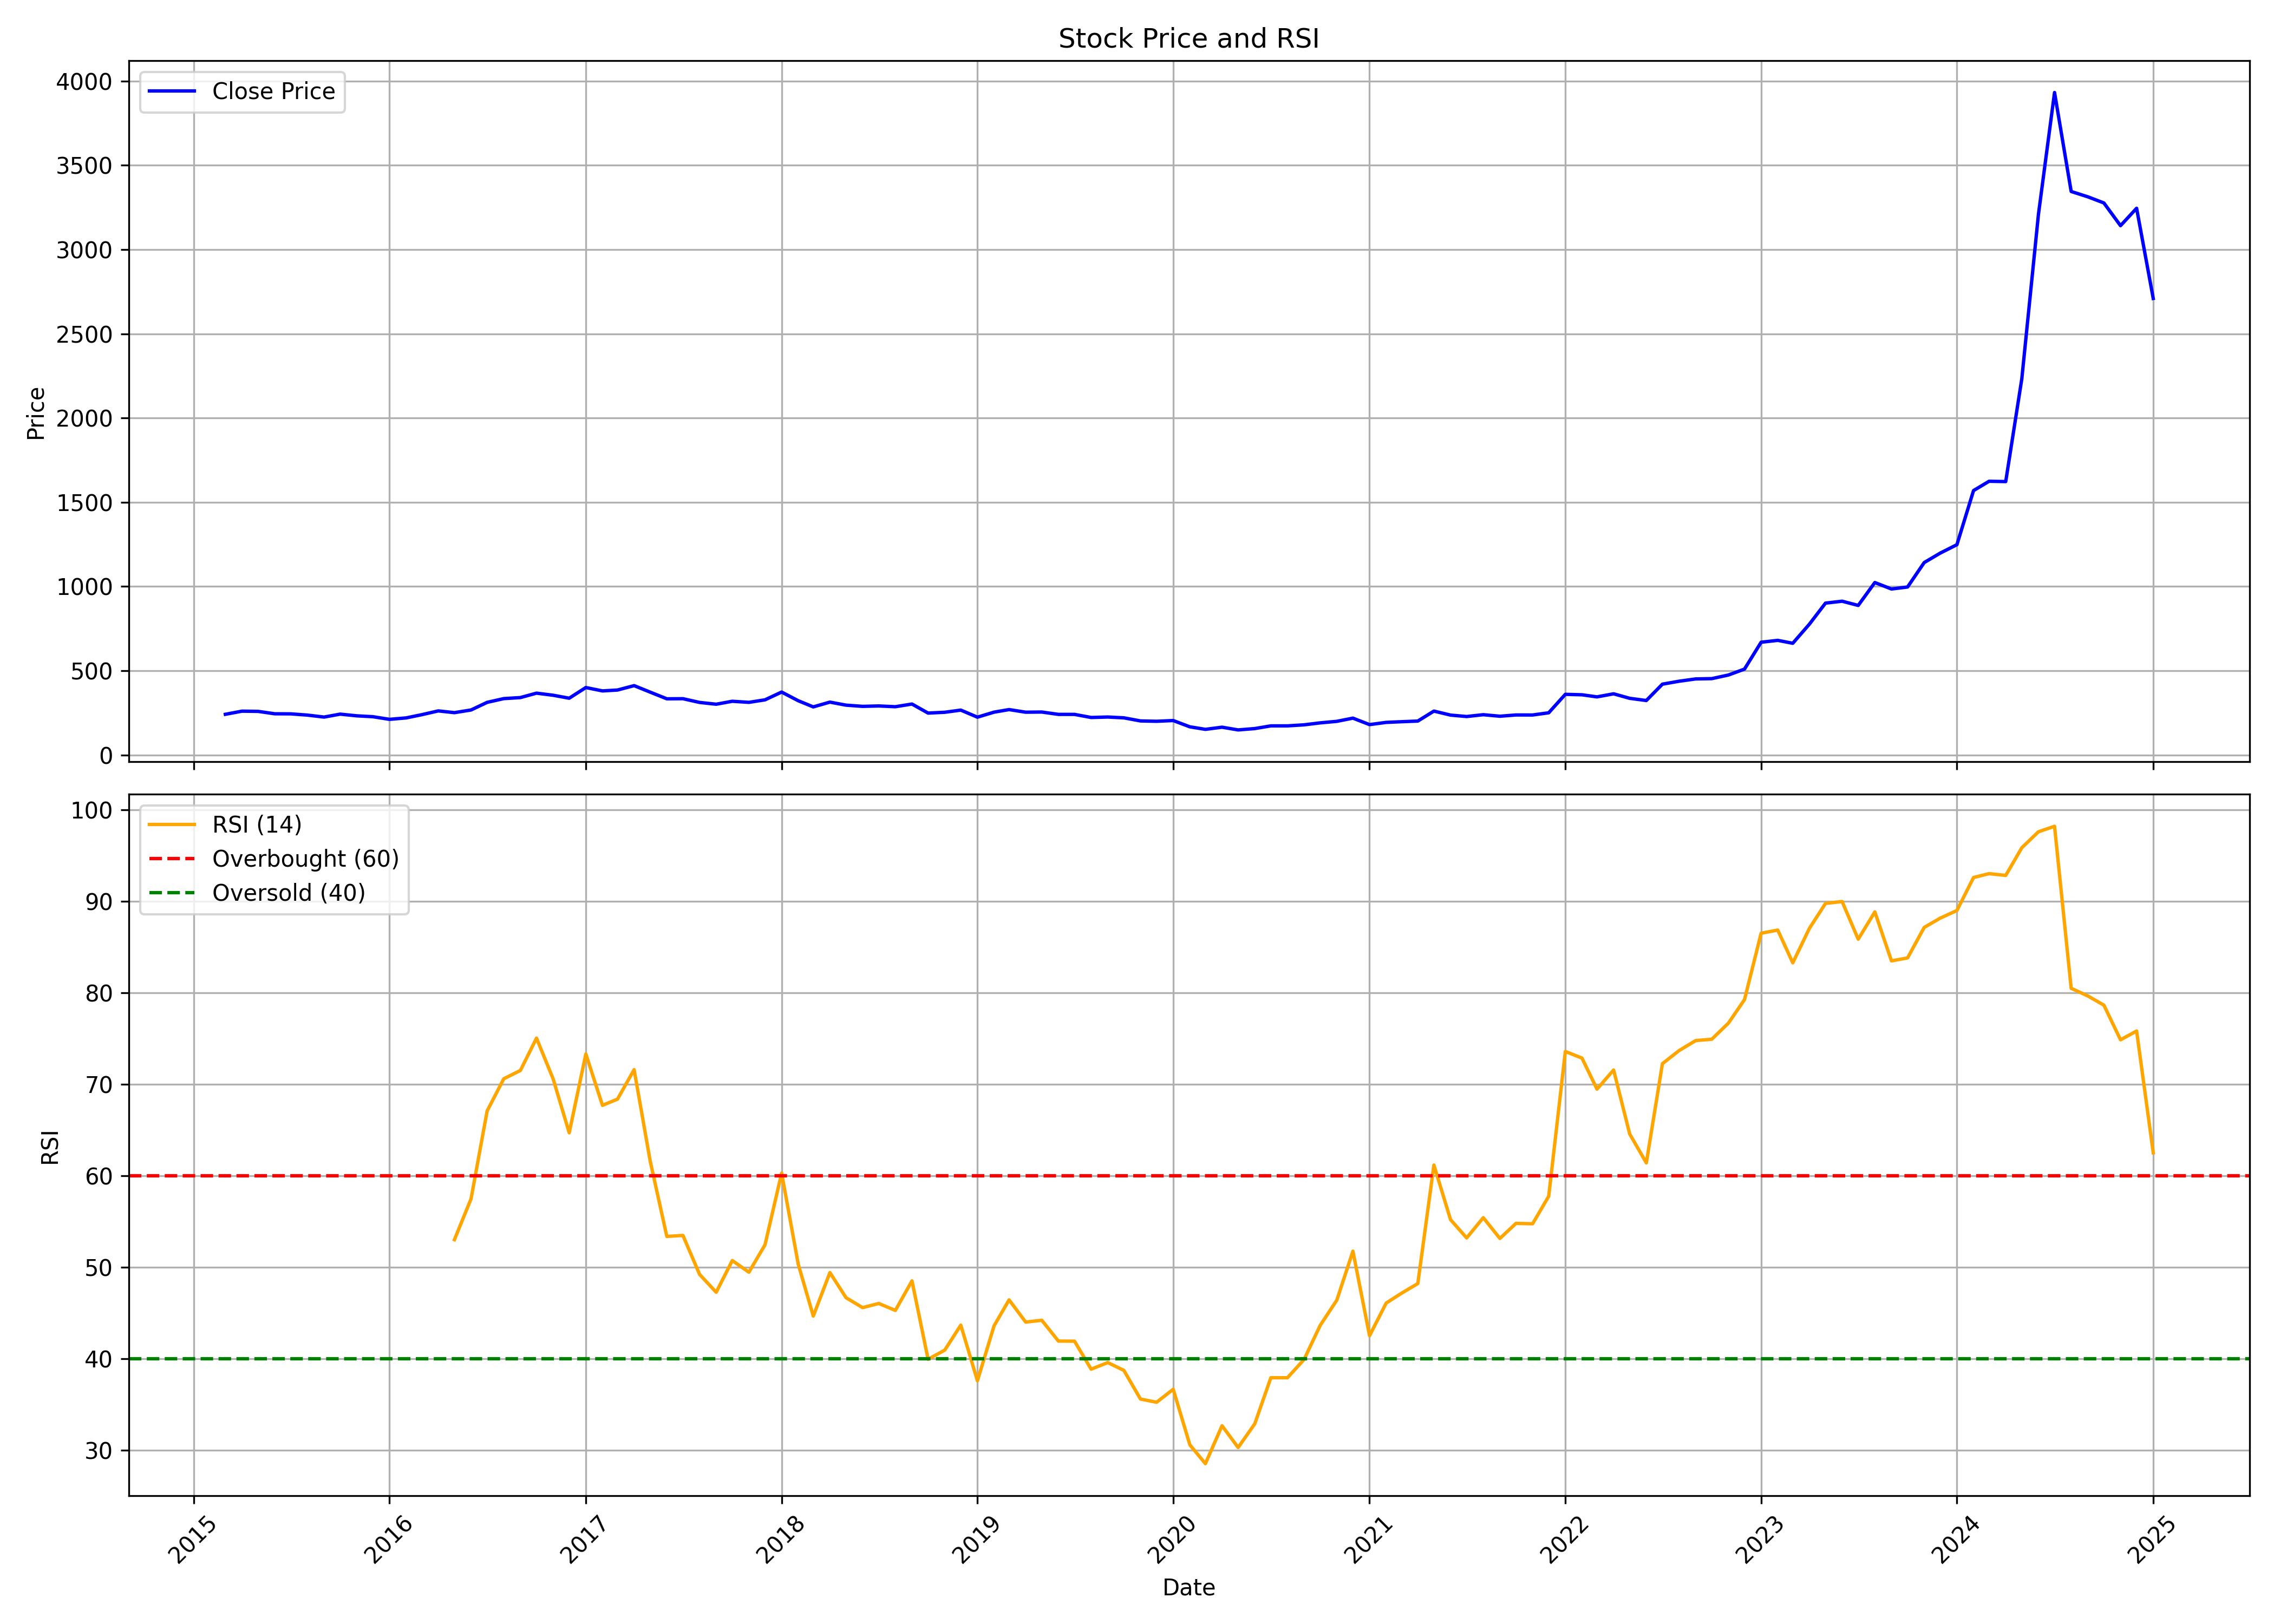

The table this chart was drawn from, first rows:
, Unnamed: 0.1, Unnamed: 0, date, symbol, open, high, low, close, volume, rsi
0, 0, 0, 2015-03-01, GRPLTD, 281.3, 295, 240.9, 241.1, 12156, 
1, 1, 1, 2015-04-01, GRPLTD, 245.1, 316.5, 239.7, 259.8, 16988, 
2, 2, 2, 2015-05-01, GRPLTD, 259.8, 269.9, 224.6, 258.5, 6580, 
3, 3, 3, 2015-06-01, GRPLTD, 259.1, 264.5, 229.1, 244.2, 11376, 
4, 4, 4, 2015-07-01, GRPLTD, 246.8, 287.7, 227.9, 243.7, 14920, 
5, 5, 5, 2015-08-01, GRPLTD, 252.6, 322.1, 226.8, 236.4, 190456, 
6, 6, 6, 2015-09-01, GRPLTD, 229.3, 247.1, 218.9, 224.7, 20420, 
7, 7, 7, 2015-10-01, GRPLTD, 220.1, 258.8, 210.4, 242.1, 61924, 
8, 8, 8, 2015-11-01, GRPLTD, 229.9, 257.8, 204.1, 232.1, 31656, 
9, 9, 9, 2015-12-01, GRPLTD, 233.3, 257.9, 226.8, 226.9, 53260, 
10, 10, 10, 2016-01-01, GRPLTD, 225.6, 250.2, 207.2, 211.2, 49844, 
11, 11, 11, 2016-02-01, GRPLTD, 207.7, 249.5, 205.7, 219.7, 27648, 
12, 12, 12, 2016-03-01, GRPLTD, 221.6, 260, 216.8, 238.8, 20084, 
13, 13, 13, 2016-04-01, GRPLTD, 238.8, 268.6, 238.8, 261.3, 24944, 
14, 14, 14, 2016-05-01, GRPLTD, 269.6, 280.5, 243.5, 250.9, 32800, 53.02
15, 15, 15, 2016-06-01, GRPLTD, 244.9, 286.5, 224.6, 266.8, 12980, 57.48
16, 16, 16, 2016-07-01, GRPLTD, 265.3, 314.7, 259.8, 312.1, 84704, 67.09
17, 17, 17, 2016-08-01, GRPLTD, 310.4, 347.6, 290.8, 334.3, 45216, 70.6
18, 18, 18, 2016-09-01, GRPLTD, 334.3, 362, 302.8, 340.4, 24172, 71.51
19, 19, 19, 2016-10-01, GRPLTD, 342.6, 404, 342.6, 366.7, 23308, 75.05
20, 20, 20, 2016-11-01, GRPLTD, 369.1, 396.8, 324.6, 354.3, 17356, 70.59
21, 21, 21, 2016-12-01, GRPLTD, 360.4, 371.5, 287.4, 336.6, 13268, 64.7
22, 22, 22, 2017-01-01, GRPLTD, 332.5, 436.2, 327.5, 400, 58176, 73.31
23, 23, 23, 2017-02-01, GRPLTD, 404, 420.6, 355.9, 380, 33584, 67.7
24, 24, 24, 2017-03-01, GRPLTD, 380, 413.8, 372.7, 385.2, 47660, 68.38
25, 25, 25, 2017-04-01, GRPLTD, 391.9, 432.8, 377.5, 411.3, 38536, 71.6
26, 26, 26, 2017-05-01, GRPLTD, 411.3, 433.5, 363.6, 372.7, 23688, 61.59
27, 27, 27, 2017-06-01, GRPLTD, 372.7, 378.2, 322.2, 333.1, 31368, 53.37
28, 28, 28, 2017-07-01, GRPLTD, 332.4, 391, 324.6, 333.8, 55012, 53.48
29, 29, 29, 2017-08-01, GRPLTD, 333, 349.5, 306.6, 311.6, 36204, 49.22
30, 30, 30, 2017-09-01, GRPLTD, 319.7, 323.4, 281.5, 300.9, 22856, 47.27
31, 31, 31, 2017-10-01, GRPLTD, 300.9, 335.3, 284.6, 318.5, 23128, 50.74
32, 32, 32, 2017-11-01, GRPLTD, 321.9, 343, 308.8, 312.1, 28772, 49.46
33, 33, 33, 2017-12-01, GRPLTD, 319.7, 346.6, 305.5, 327, 34140, 52.45
34, 34, 34, 2018-01-01, GRPLTD, 335.2, 436, 333.3, 373.1, 445952, 60.29
35, 35, 35, 2018-02-01, GRPLTD, 375.4, 387, 301.6, 321.7, 89804, 50.33
36, 36, 36, 2018-03-01, GRPLTD, 317.9, 330.4, 268.9, 285.1, 129764, 44.66
37, 37, 37, 2018-04-01, GRPLTD, 288, 329.4, 288, 313.5, 88908, 49.42
38, 38, 38, 2018-05-01, GRPLTD, 313.5, 317.6, 279.2, 295.5, 58260, 46.68
39, 39, 39, 2018-06-01, GRPLTD, 291.6, 309.7, 273.2, 288.2, 20868, 45.59
40, 40, 40, 2018-07-01, GRPLTD, 281.1, 302.5, 275, 290.7, 15868, 46.04
41, 41, 41, 2018-08-01, GRPLTD, 290.7, 303.3, 281.1, 286.2, 16176, 45.28
42, 42, 42, 2018-09-01, GRPLTD, 288.5, 317, 267.2, 302.1, 25908, 48.51
43, 43, 43, 2018-10-01, GRPLTD, 276.9, 299.5, 234.7, 248.4, 17788, 39.95
44, 44, 44, 2018-11-01, GRPLTD, 244.9, 315.2, 244.9, 253.1, 16772, 40.94
45, 45, 45, 2018-12-01, GRPLTD, 244.4, 301.9, 233.5, 266.1, 25408, 43.67
46, 46, 46, 2019-01-01, GRPLTD, 266.2, 277.6, 203.7, 224.1, 18160, 37.59
47, 47, 47, 2019-02-01, GRPLTD, 231.6, 271.6, 212.4, 253.9, 36520, 43.59
48, 48, 48, 2019-03-01, GRPLTD, 254.9, 288.5, 249.7, 269.1, 16256, 46.44
49, 49, 49, 2019-04-01, GRPLTD, 269.2, 283.7, 242.7, 253.6, 17920, 44.01
50, 50, 50, 2019-05-01, GRPLTD, 253.6, 265.3, 230.4, 254.6, 20780, 44.21
51, 51, 51, 2019-06-01, GRPLTD, 254.6, 261.9, 228.2, 240.7, 12568, 41.93
52, 52, 52, 2019-07-01, GRPLTD, 235, 254.4, 202.5, 240.6, 32204, 41.92
53, 53, 53, 2019-08-01, GRPLTD, 230.8, 241.6, 203.3, 222.2, 24932, 38.86
54, 54, 54, 2019-09-01, GRPLTD, 224.1, 247, 206, 225, 12792, 39.58
55, 55, 55, 2019-10-01, GRPLTD, 225, 244.6, 202, 220.1, 6116, 38.73
56, 56, 56, 2019-11-01, GRPLTD, 220.1, 227.4, 183.5, 201.8, 49316, 35.59
57, 57, 57, 2019-12-01, GRPLTD, 207.9, 220.1, 178.1, 199.7, 10504, 35.24
58, 58, 58, 2020-01-01, GRPLTD, 199.3, 268.8, 184.7, 204.1, 65700, 36.66
59, 59, 59, 2020-02-01, GRPLTD, 215, 230.9, 164.5, 166.8, 17012, 30.59
... 59 more rows
